Photos from the image-classification dataset "images" in the GitHub repository Samouil16/Speech_Pathology_Classification. Its 4 classes are: high, low, medium, very low.

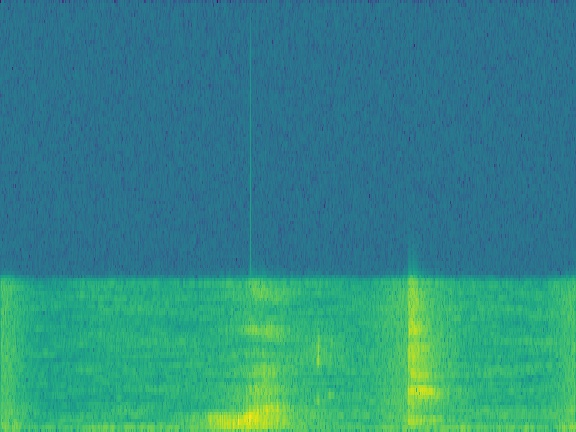
Label: low

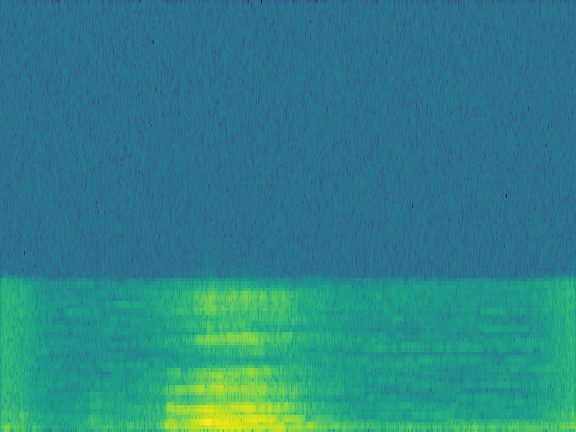
Label: very low

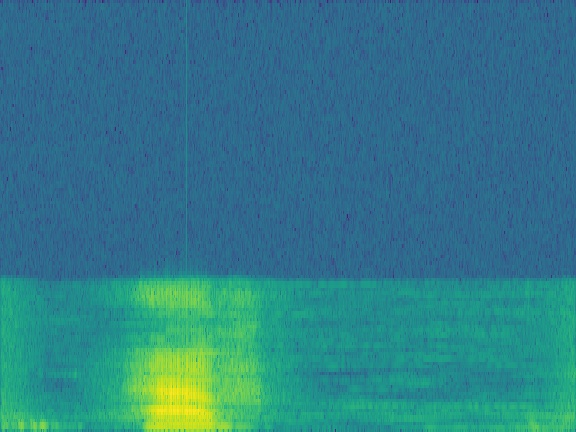
Label: high

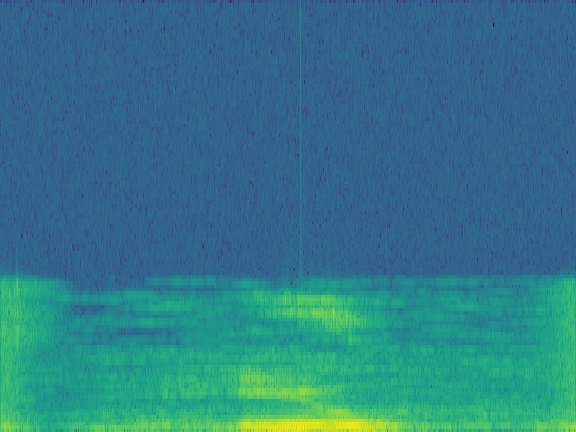
Label: medium

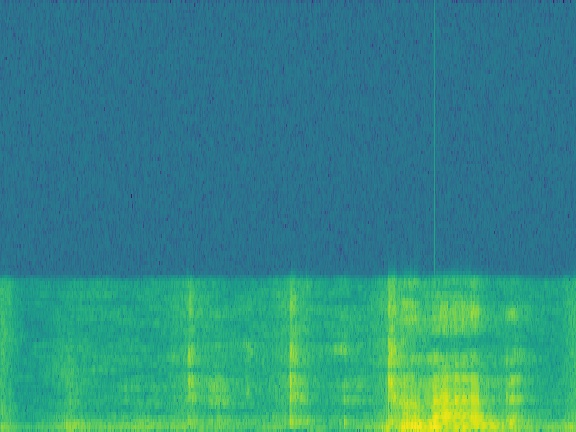
Label: medium

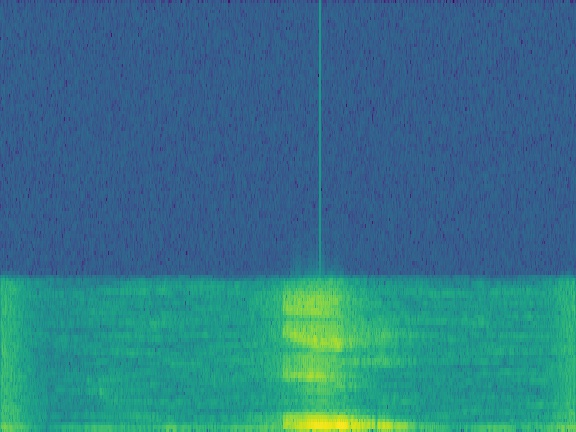
Label: low
